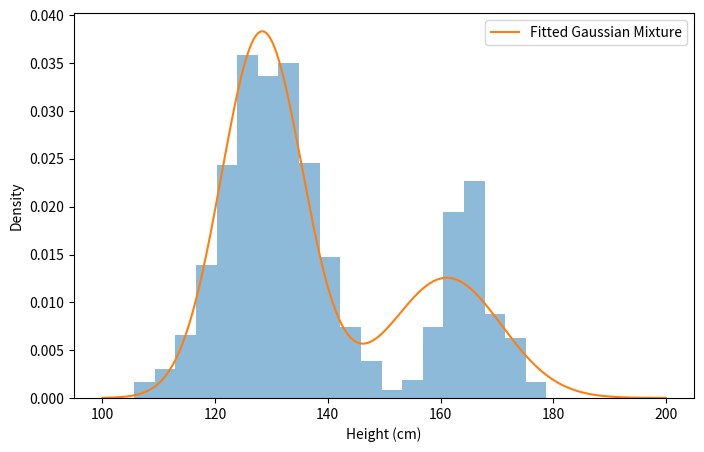

This figure's Python source:
import numpy as np
from scipy.stats import norm
import matplotlib.pyplot as plt

np.random.seed(0)

N = 1000  # 班级总人数
N_male = 750  # 男生人数
N_female = 250  # 女生人数

mu_male = 130  # 男生身高均值
sigma_male = 8  # 男生身高标准差

mu_female = 165  # 女生身高均值
sigma_female = 5  # 女生身高标准差

male_heights = np.random.normal(mu_male, sigma_male, N_male)
female_heights = np.random.normal(mu_female, sigma_female, N_female)

heights = np.concatenate([male_heights, female_heights])
np.random.shuffle(heights)

def gaussian_mixture_pdf(x, weights, means, stds):
    pdf = np.zeros_like(x)
    for w, mu, sigma in zip(weights, means, stds):
        pdf += w * norm.pdf(x, mu, sigma)
    return pdf

# 初始化模型参数
weights = np.ones(2) / 2  # 权重
means = np.array([120, 165])  # 均值
stds = np.array([10, 10])  # 标准差

log_likelihoods = []
tol = 1e-6
max_iter = 1000
for i in range(max_iter):
    # E步：计算后验概率
    likelihoods = np.zeros((N, 2))
    for j in range(2):
        likelihoods[:, j] = norm.pdf(heights, means[j], stds[j])
    likelihoods *= weights
    likelihoods /= likelihoods.sum(axis=1, keepdims=True)

    # 计算对数似然函数值
    log_likelihood = np.log(likelihoods.sum(axis=1)).sum()
    log_likelihoods.append(log_likelihood)

    # 判断收敛
    if i > 0 and np.abs(log_likelihoods[-1] - log_likelihoods[-2]) < tol:
        break

    # M步：更新模型参数
    weights = likelihoods.mean(axis=0)
    means = (likelihoods * heights[:, np.newaxis]).sum(axis=0) / likelihoods.sum(axis=0)
    stds = np.sqrt((likelihoods * (heights[:, np.newaxis] - means) ** 2).sum(axis=0) / likelihoods.sum(axis=0))

# 输出结果
print("Weights: ", weights)
print("Means: ", means)
print("Stds: ", stds)

# 绘制数据分布和拟合的混合高斯分布
x = np.linspace(100, 200, 1000)
pdf = gaussian_mixture_pdf(x, weights, means, stds)

plt.figure(figsize=(8, 5))
plt.hist(heights, bins=20, density=True, alpha=0.5)
plt.plot(x, pdf, label="Fitted Gaussian Mixture")
plt.legend()
plt.xlabel("Height (cm)")
plt.ylabel("Density")
plt.show()

